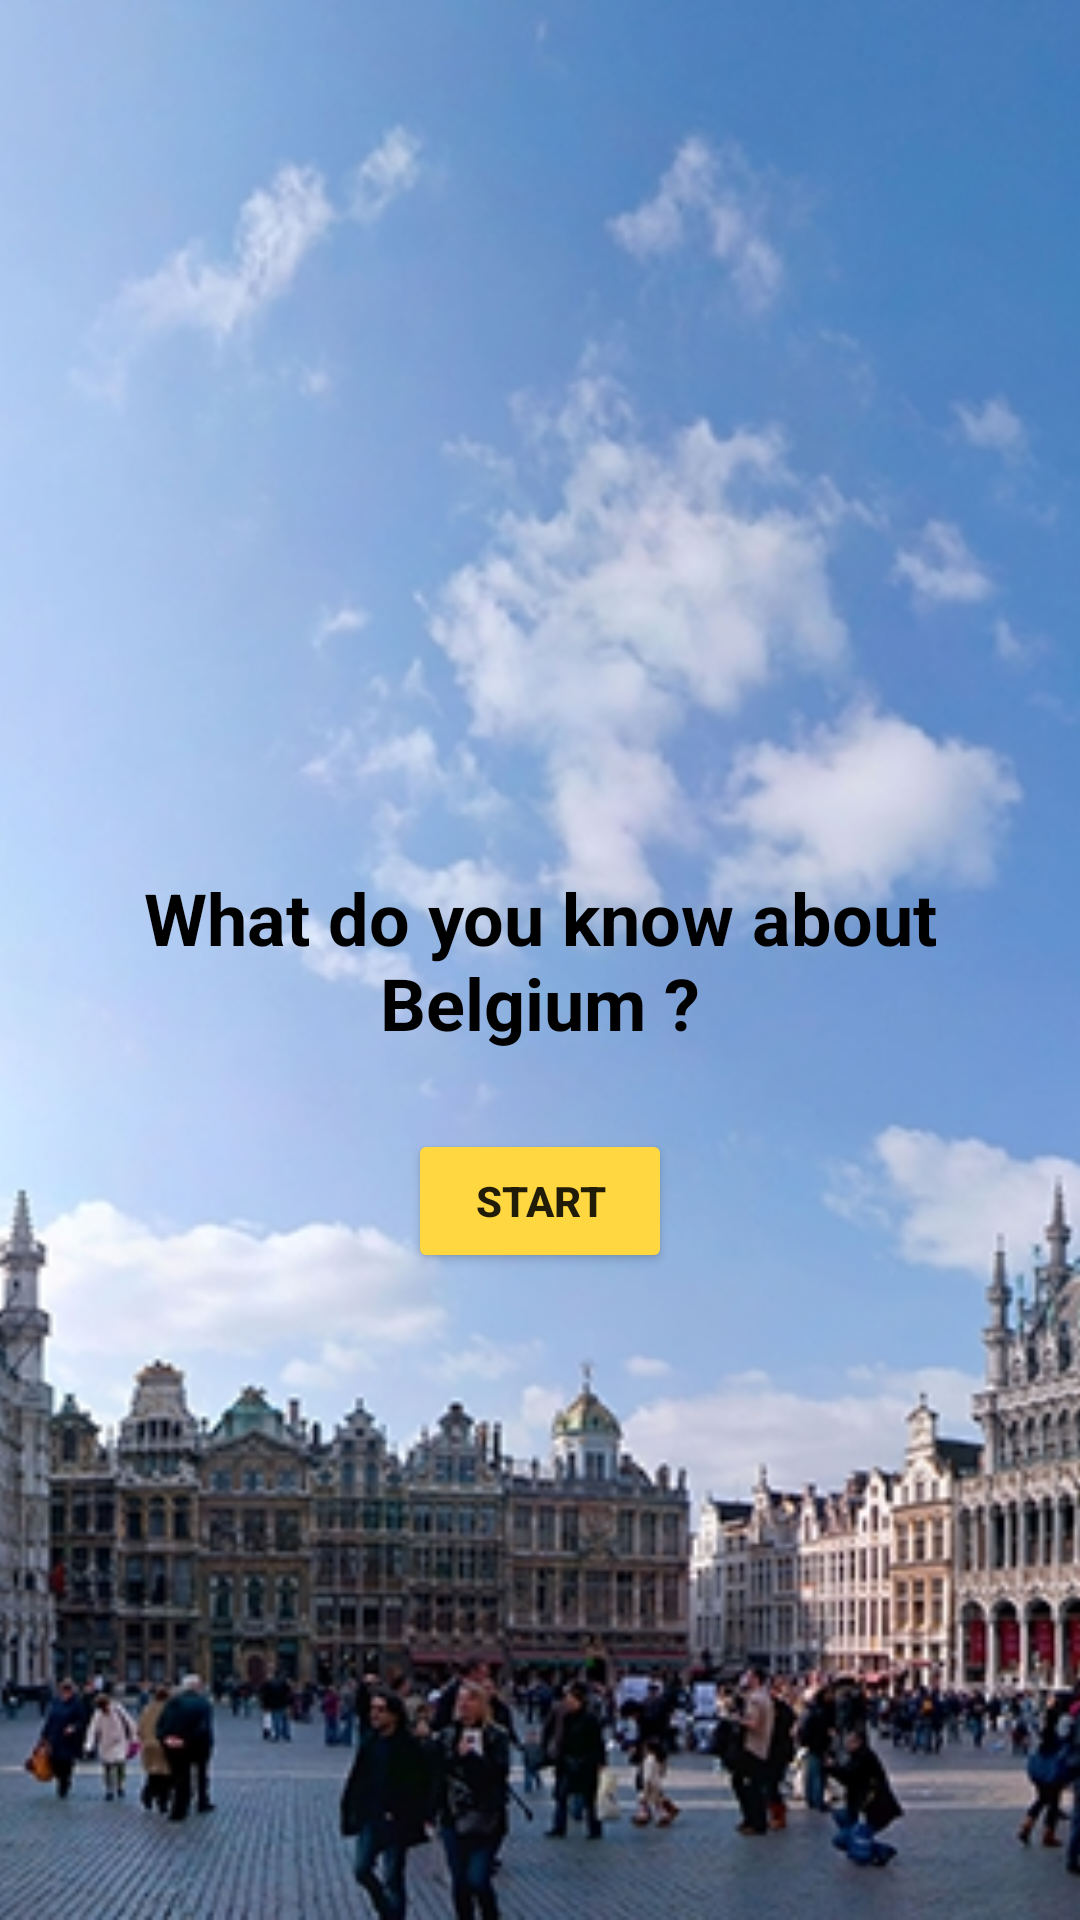

Android layout source for this screen:
<!-- AndroidManifest.xml: application theme AppTheme -->
<!-- res/layout/activity_main.xml -->
<?xml version="1.0" encoding="utf-8"?>

<RelativeLayout xmlns:android="http://schemas.android.com/apk/res/android"
    xmlns:app="http://schemas.android.com/apk/res-auto"
    xmlns:tools="http://schemas.android.com/tools"
    android:layout_width="match_parent"
    android:layout_height="match_parent"
    tools:context="com.example.android.belgiumquiz.MainActivity">

    <ImageView
        android:layout_width="match_parent"
        android:layout_height="match_parent"
        android:scaleType="centerCrop"
        android:src="@drawable/bruxelles_belgique"
        tools:ignore="ContentDescription" />

    <TextView
        android:id="@+id/quiz_name"
        android:layout_width="wrap_content"
        android:layout_height="wrap_content"
        android:layout_centerInParent="true"
        android:text="@string/quizName"
        android:textAlignment="center"
        android:textColor="@android:color/black"
        android:textSize="24sp"
        android:textStyle="bold" />

    <Button
        android:id="@+id/start_button"
        android:layout_width="wrap_content"
        android:layout_height="wrap_content"
        android:layout_below="@+id/quiz_name"
        android:layout_centerHorizontal="true"
        android:layout_marginTop="26dp"
        android:onClick="startQuiz"
        android:text="@string/startButtonText"
        android:textAllCaps="true"
        android:textStyle="bold" />

</RelativeLayout>
<!-- resources referenced by this layout -->
<resources>
  <!-- drawable bruxelles_belgique: jpg bitmap (drawable, 582803 bytes) -->
  <string name="quizName">What do you know about Belgium ?</string>
  <string name="startButtonText">Start</string>
  <style name="AppTheme" parent="Theme.AppCompat.Light">
          
          <item name="colorPrimary">#ffc400</item>
          <item name="colorPrimaryDark">#ffab00</item>
          <item name="colorButtonNormal">#ffd740</item>
          <item name="colorAccent">#ffd740</item>
      </style>
</resources>
